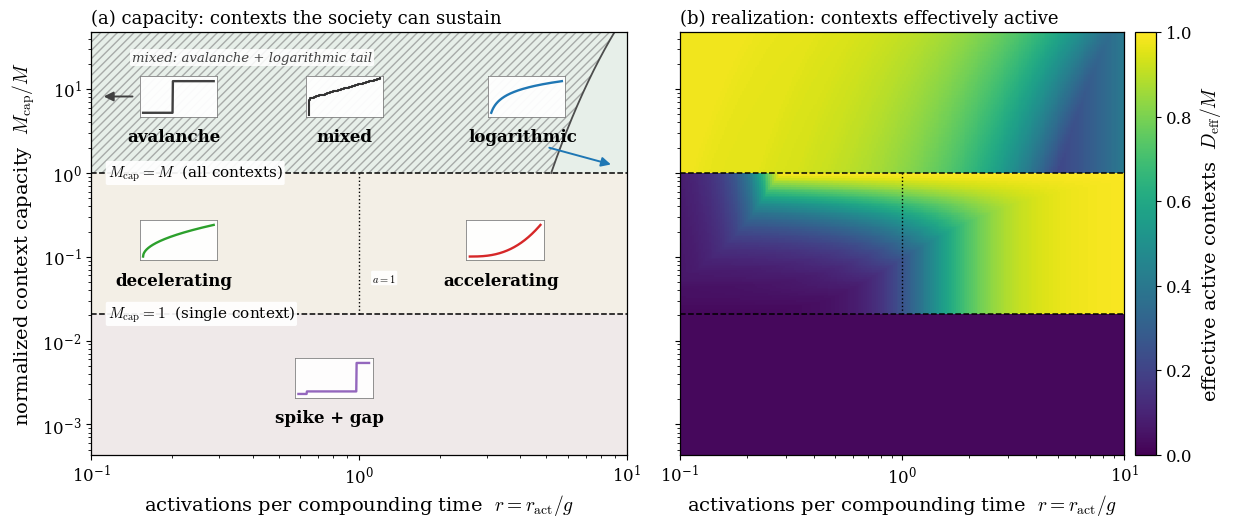

The matplotlib source for this figure:
"""Characterization figure (2 panels), shared axes (c/gamma, M_cap/M):
   (a) normalized role capacity + cascade-morphology glyphs  -- what the endpoint
       CAN sustain (Theta-only, three equal bands);
   (b) observed participation ratio D_obs/M -- what the spectrum REALIZES.
The gap between (a)'s band and (b)'s field is the distance from stationarity."""
import numpy as np
import matplotlib as mpl
import matplotlib.pyplot as plt

mpl.rcParams.update({"font.family": "serif", "mathtext.fontset": "cm",
    "font.size": 13, "axes.labelsize": 14, "xtick.labelsize": 12,
    "ytick.labelsize": 12, "axes.linewidth": 0.9, "figure.dpi": 150})

rng = np.random.default_rng(3)
M, S = 48, 1.0
u0 = 1e-4 * S / M
jit_sat = 1 + 0.01 * rng.normal(size=M)
jit_fr = 1 + 0.02 * rng.normal(size=M)

def spectrum(r, Theta):
    u_sat = Theta * S / M
    if Theta <= 1.0:
        L = max(np.log(u_sat / u0), 1e-6)
        n_sat = max(0.0, M - r * L)
        k = np.arange(1, M + 1, dtype=float)
        u = np.where(k <= n_sat, u_sat * jit_sat[:M], u_sat * np.exp(-(k - n_sat) / r))
        return np.maximum(u, u0)
    elif Theta <= M:
        a = 1.0 / r
        k = np.arange(1, M + 1, dtype=float)
        lo, hi = 1e-12 * S, 1e4 * S
        def total(C): return np.sum(np.minimum(u_sat, C * k ** (-a)))
        for _ in range(80):
            mid = np.sqrt(lo * hi)
            hi, lo = (mid, lo) if total(mid) > S else (hi, mid)
        C = np.sqrt(lo * hi)
        return np.maximum(np.minimum(u_sat * jit_sat, C * k ** (-a)), 1e-30)
    else:
        u = np.empty(M); u[0] = S - (M - 1) * u0; u[1:] = u0 * jit_fr[1:M]
        return u

def participation(u): return (u.sum() ** 2) / np.sum(u ** 2)

b_hi, b_lo = 1.0, 1.0 / M
lo, hi = np.log10(b_lo), np.log10(b_hi); gap = hi - lo
ymin, ymax = 10 ** (lo - gap), 10 ** (hi + gap)
rs = np.logspace(np.log10(0.1), np.log10(10), 240)
ys = np.logspace(np.log10(ymin), np.log10(ymax), 240)   # y = M_cap/M

# panel (b) field: D_obs/M at each (c/gamma, M_cap/M);  Theta = 1/y
PRn = np.empty((len(ys), len(rs)))
for iy, y in enumerate(ys):
    Th = 1.0 / y
    for ix, r in enumerate(rs):
        PRn[iy, ix] = participation(spectrum(r, Th)) / M

fig, (axA, axB) = plt.subplots(1, 2, figsize=(12.6, 5.4), sharey=True)

def frame(ax):
    ax.set_xscale("log"); ax.set_yscale("log")
    ax.set_xlim(rs[0], rs[-1]); ax.set_ylim(ymin, ymax)
    ax.axhline(b_hi, color="k", lw=1.1, ls="--")
    ax.axhline(b_lo, color="k", lw=1.1, ls="--")
    ax.plot([1, 1], [b_lo, b_hi], color="k", lw=1.0, ls=":")
    ax.set_xlabel(r"activations per compounding time  $r=r_{\mathrm{act}}/g$")

# ---- panel (a): capacity bands + glyphs ----
axA.axhspan(b_hi, ymax, color="#e7efe9", zorder=0)
axA.axhspan(b_lo, b_hi, color="#f3efe6", zorder=0)
axA.axhspan(ymin, b_lo, color="#efe9e9", zorder=0)
frame(axA)
tag = dict(fontsize=11, ha="left", va="center",
           bbox=dict(boxstyle="round,pad=0.12", fc="white", ec="none", alpha=0.92))
axA.text(0.115, b_hi, r"$M_{\mathrm{cap}}=M$  (all contexts)", **tag)
axA.text(0.115, b_lo, r"$M_{\mathrm{cap}}=1$  (single context)", **tag)
axA.text(1.12, b_lo * 2.4, r"$a=1$", fontsize=7.5, ha="left",
         bbox=dict(boxstyle="round,pad=0.12", fc="white", ec="none", alpha=0.92))

def glyph(ax, cx, cy, kind, color, label):
    ia = ax.inset_axes([cx, cy, 0.145, 0.095], transform=ax.transAxes)
    x = np.linspace(0, 1, 200)
    y = {"step": (x > 0.42).astype(float), "log": np.log1p(20 * x) / np.log(21),
         "concave": x ** 0.5, "convex": x ** 2.6,
         "spike": 0.08 * (x > 0.12) + 0.90 * (x > 0.82)}[kind]
    ia.plot(x, y, color=color, lw=1.7)
    ia.set_xticks([]); ia.set_yticks([]); ia.set_ylim(-0.12, 1.15)
    for s in ia.spines.values(): s.set_color("0.5"); s.set_linewidth(0.6)
    ia.patch.set_alpha(0.95)
    ax.text(cx + 0.065, cy - 0.028, label, transform=ax.transAxes, ha="center",
            va="top", fontsize=12, fontweight="bold", color="black")

glyph(axA, 0.09, 0.80, "step", "0.25", "avalanche")
glyph(axA, 0.74, 0.80, "log", "tab:blue", "logarithmic")
glyph(axA, 0.09, 0.46, "concave", "tab:green", "decelerating")
glyph(axA, 0.70, 0.46, "convex", "tab:red", "accelerating")
glyph(axA, 0.38, 0.135, "spike", "tab:purple", "spike + gap")

def mixed_glyph(ax, cx, cy, r_ex, Theta_ex, label):
    ia = ax.inset_axes([cx, cy, 0.145, 0.095], transform=ax.transAxes)
    u = spectrum(r_ex, Theta_ex)          # already sorted descending by rank
    beta_proxy = 1.0 / u                  # ascending: activation order matches rank order
    beta_proxy.sort()
    N = np.arange(1, M + 1)
    ia.step(beta_proxy, N, where="post", color="0.2", lw=1.5)
    ia.set_xscale("log")
    ia.set_xticks([]); ia.set_yticks([])
    for s in ia.spines.values(): s.set_color("0.5"); s.set_linewidth(0.6)
    ia.patch.set_alpha(0.95)
    ax.text(cx + 0.0725, cy - 0.028, label, transform=ax.transAxes, ha="center",
            va="top", fontsize=12, fontweight="bold", color="black")

mixed_glyph(axA, 0.40, 0.80, r_ex=3.0, Theta_ex=0.5, label="mixed")

# ---- E1|E2 mixed region: saturated cluster + geometric tail coexist for r < r*(Theta) ----
def r_star(Theta):
    u_sat = Theta * S / M
    L = max(np.log(u_sat / u0), 1e-6)
    return M / L

y_thick = np.logspace(np.log10(b_hi), np.log10(ymax), 200)   # thick band only: Theta<=1
Th_thick = 1.0 / y_thick
r_boundary = np.array([r_star(Th) for Th in Th_thick])

# shade the coexistence region (r < r*(Theta)) with a light hatch, left of the boundary curve
axA.fill_betweenx(y_thick, rs[0], r_boundary, facecolor="none", edgecolor="0.45",
                   hatch="////", linewidth=0.0, alpha=0.55, zorder=1)
axA.plot(r_boundary, y_thick, color="0.3", lw=1.3, ls="-", zorder=2)
axA.text(0.30, 0.955, "mixed: avalanche + logarithmic tail",
         transform=axA.transAxes, fontsize=9.5, ha="center", va="top", style="italic",
         color="0.25", bbox=dict(boxstyle="round,pad=0.15", fc="white", ec="none", alpha=0.85))

# arrow from the 'logarithmic' glyph toward the genuinely pure (unshaded) corner past the boundary
axA.annotate("", xy=(0.975, 0.685), xycoords="axes fraction",
             xytext=(0.850, 0.728), textcoords="axes fraction",
             arrowprops=dict(arrowstyle="-|>", color="tab:blue", lw=1.4,
                              shrinkA=2, shrinkB=2, mutation_scale=14), zorder=6)

# arrow from the 'avalanche' glyph toward r -> 0, where the cascade is a pure avalanche
axA.annotate("", xy=(0.018, 0.8475), xycoords="axes fraction",
             xytext=(0.082, 0.8475), textcoords="axes fraction",
             arrowprops=dict(arrowstyle="-|>", color="0.25", lw=1.4,
                              shrinkA=2, shrinkB=2, mutation_scale=14), zorder=6)

axA.set_ylabel(r"normalized context capacity  $M_{\mathrm{cap}}/M$")
axA.set_title("(a) capacity: contexts the society can sustain", loc="left", fontsize=13)

# ---- panel (b): observed participation ratio field ----
pc = axB.pcolormesh(rs, ys, PRn, cmap="viridis", vmin=0, vmax=1,
                    shading="auto", rasterized=True)
frame(axB)
fig.colorbar(pc, ax=axB, pad=0.02).set_label(r"effective active contexts  $D_{\mathrm{eff}}/M$")
axB.set_title("(b) realization: contexts effectively active", loc="left", fontsize=13)

fig.tight_layout()
fig.savefig("fig_characterization_2panel.pdf"); fig.savefig("fig_characterization_2panel.png", dpi=190)
print("done")
